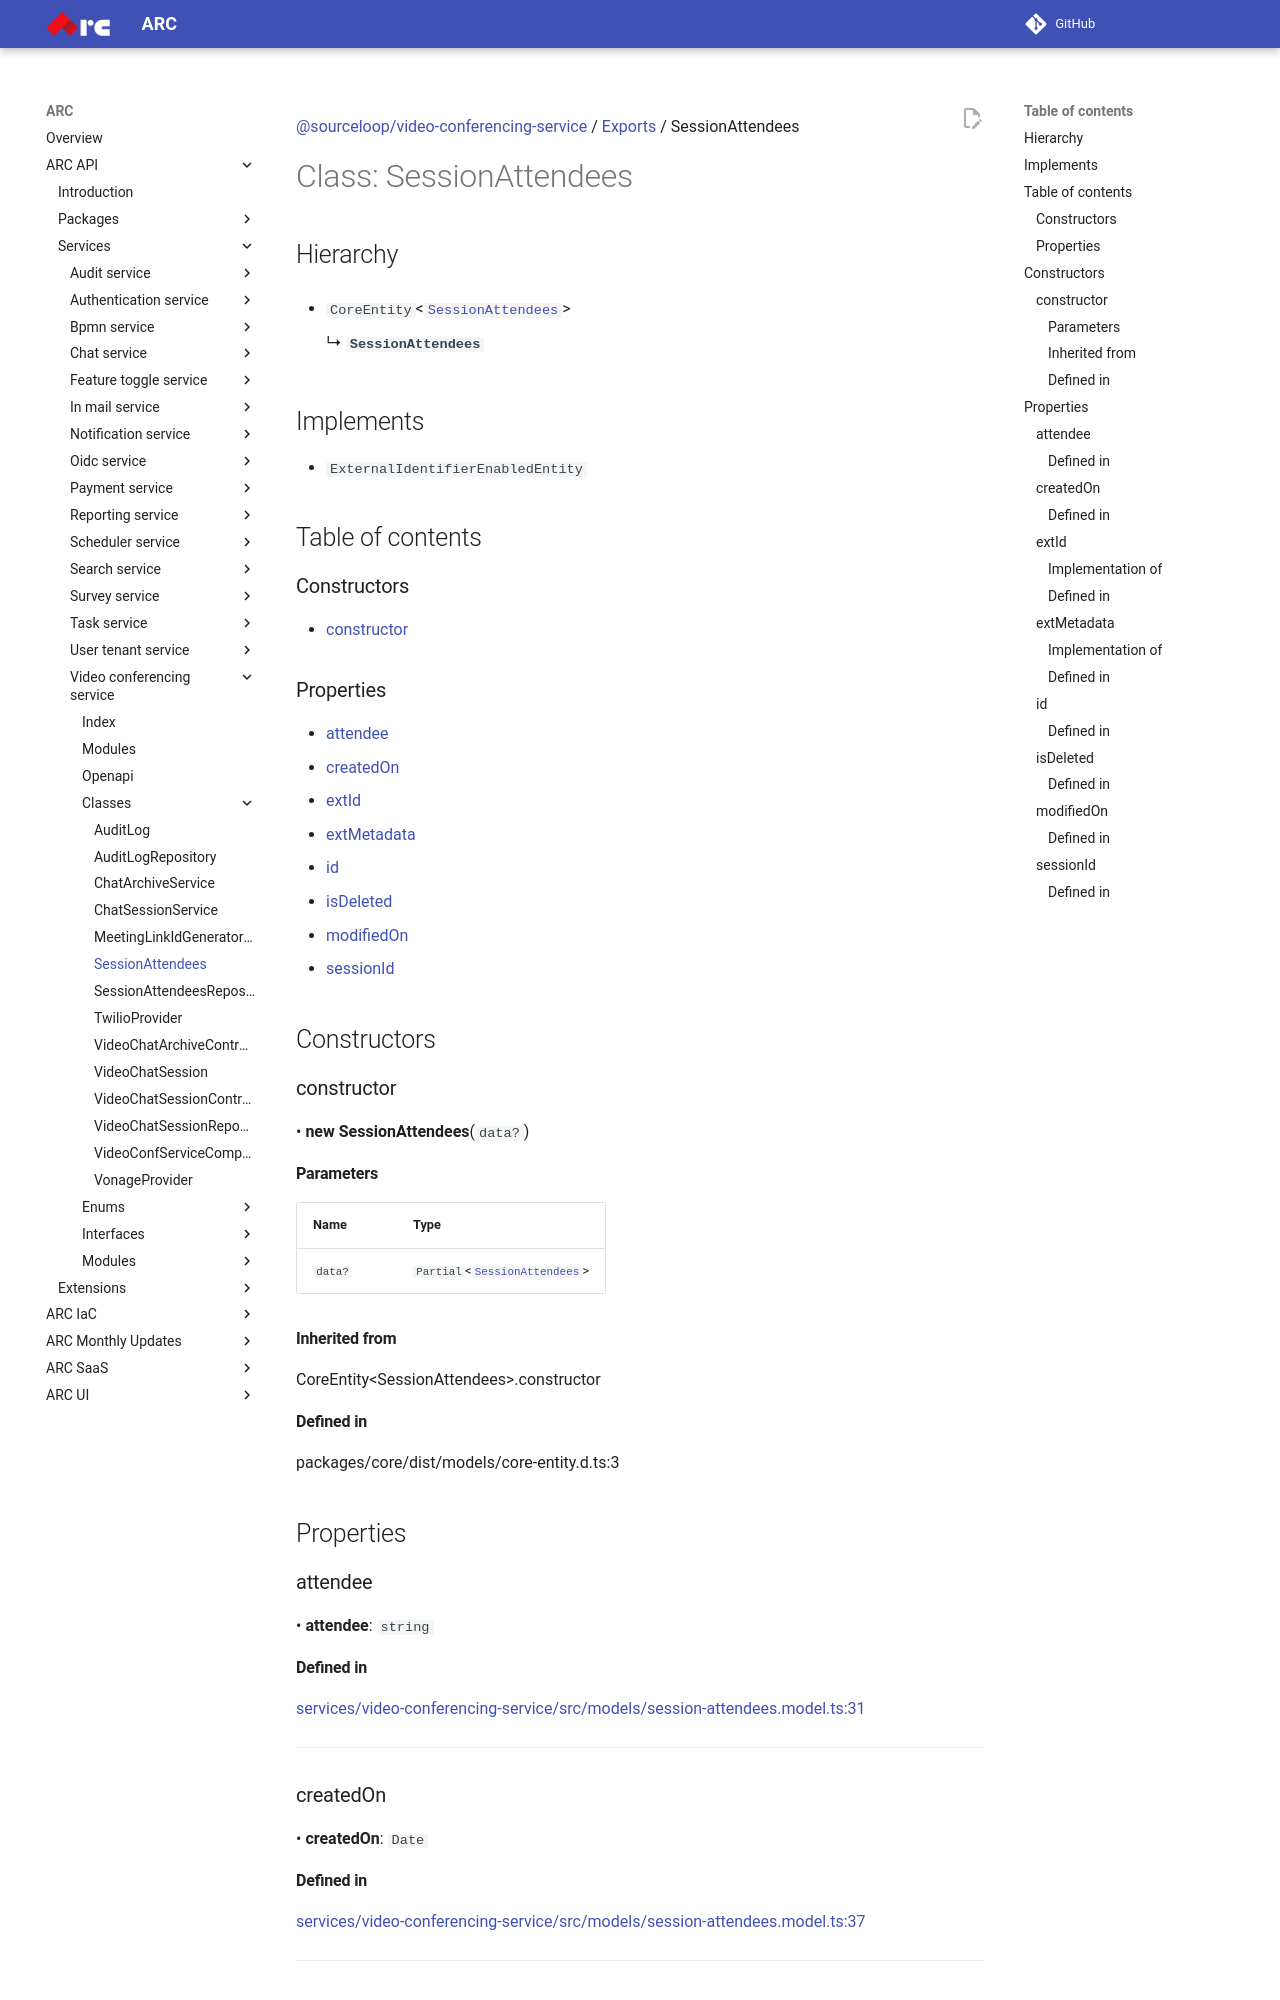

repository: sourcefuse/arc-docs · page: arc-api-docs/services/video-conferencing-service/classes/SessionAttendees/index.html · generator: mkdocs

[@sourceloop/video-conferencing-service](../README.md) / [Exports](../modules.md) / SessionAttendees

# Class: SessionAttendees

## Hierarchy

- `CoreEntity`<[`SessionAttendees`](SessionAttendees.md)\>

  ↳ **`SessionAttendees`**

## Implements

- `ExternalIdentifierEnabledEntity`

## Table of contents

### Constructors

- [constructor](SessionAttendees.md#constructor)

### Properties

- [attendee](SessionAttendees.md#attendee)
- [createdOn](SessionAttendees.md#createdon)
- [extId](SessionAttendees.md#extid)
- [extMetadata](SessionAttendees.md#extmetadata)
- [id](SessionAttendees.md#id)
- [isDeleted](SessionAttendees.md#isdeleted)
- [modifiedOn](SessionAttendees.md#modifiedon)
- [sessionId](SessionAttendees.md#sessionid)

## Constructors

### constructor

• **new SessionAttendees**(`data?`)

#### Parameters

| Name | Type |
| :------ | :------ |
| `data?` | `Partial`<[`SessionAttendees`](SessionAttendees.md)\> |

#### Inherited from

CoreEntity<SessionAttendees\>.constructor

#### Defined in

packages/core/dist/models/core-entity.d.ts:3

## Properties

### attendee

• **attendee**: `string`

#### Defined in

[services/video-conferencing-service/src/models/session-attendees.model.ts:31](https://github.com/sourcefuse/loopback4-microservice-catalog/blob/eb9d4d57/services/video-conferencing-service/src/models/session-attendees.model.ts#L31)

___

### createdOn

• **createdOn**: `Date`

#### Defined in

[services/video-conferencing-service/src/models/session-attendees.model.ts:37](https://github.com/sourcefuse/loopback4-microservice-catalog/blob/eb9d4d57/services/video-conferencing-service/src/models/session-attendees.model.ts#L37)

___

### extId

• `Optional` **extId**: `string`

#### Implementation of

ExternalIdentifierEnabledEntity.extId
